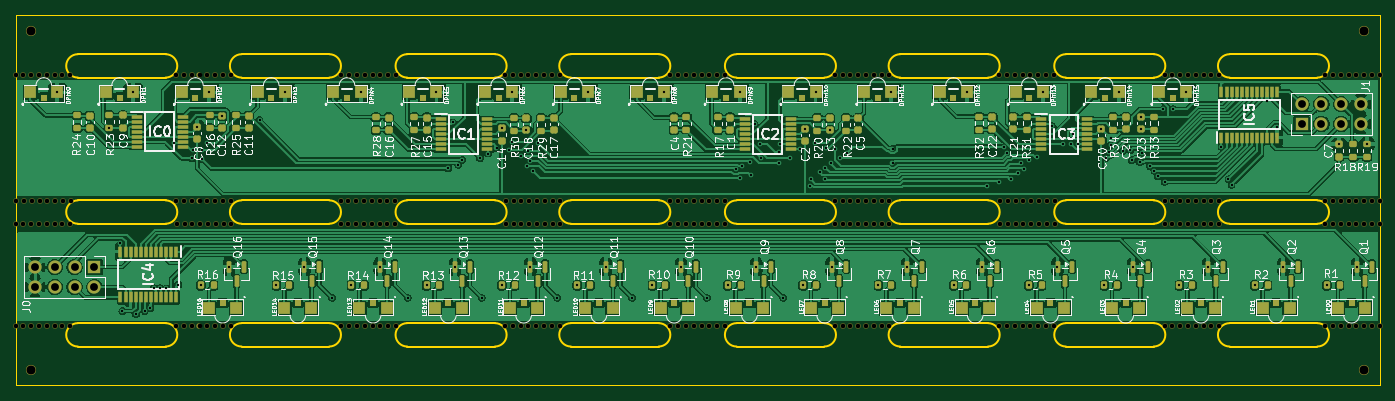
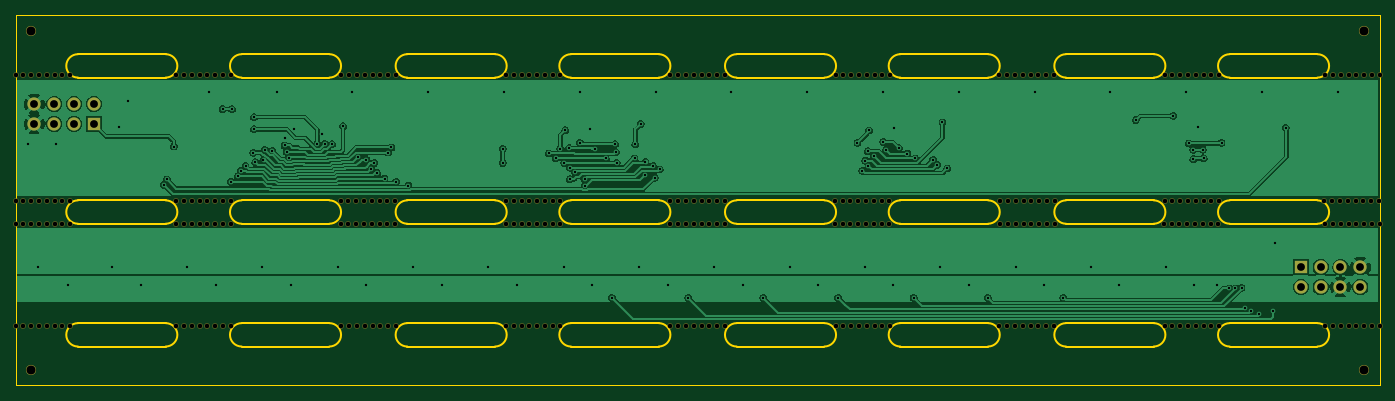
Circuit board: 9 layer files. Board 175.0 x 47.5 mm.
- bottom_copper: scale-infrared-digitiser-CuBottom.gbr (141556 bytes)
- top_copper: scale-infrared-digitiser-CuTop.gbr (415162 bytes)
- outline: scale-infrared-digitiser-EdgeCuts.gbr (6799 bytes)
- bottom_mask: scale-infrared-digitiser-MaskBottom.gbr (12958 bytes)
- top_mask: scale-infrared-digitiser-MaskTop.gbr (26304 bytes)
- drill: scale-infrared-digitiser-NPTH.drl (5035 bytes)
- drill: scale-infrared-digitiser-PTH.drl (3149 bytes)
- bottom_silk: scale-infrared-digitiser-SilkBottom.gbr (12968 bytes)
- top_silk: scale-infrared-digitiser-SilkTop.gbr (262391 bytes)

=== bottom_copper: scale-infrared-digitiser-CuBottom.gbr (141556 bytes, source omitted) ===
=== top_copper: scale-infrared-digitiser-CuTop.gbr (415162 bytes, source omitted) ===
=== outline: scale-infrared-digitiser-EdgeCuts.gbr (6799 bytes, source omitted) ===
=== bottom_mask: scale-infrared-digitiser-MaskBottom.gbr (12958 bytes, source omitted) ===
=== top_mask: scale-infrared-digitiser-MaskTop.gbr (26304 bytes, source omitted) ===
=== drill: scale-infrared-digitiser-NPTH.drl (5035 bytes, source omitted) ===
=== drill: scale-infrared-digitiser-PTH.drl ===
M48
; DRILL file {KiCad 9.0.5} date 2025-10-08T16:00:37+1100
; FORMAT={-:-/ absolute / inch / decimal}
; #@! TF.CreationDate,2025-10-08T16:00:37+11:00
; #@! TF.GenerationSoftware,Kicad,Pcbnew,9.0.5
; #@! TF.FileFunction,Plated,1,2,PTH
FMAT,2
INCH
; #@! TA.AperFunction,Plated,PTH,ViaDrill
T1C0.0118
; #@! TA.AperFunction,Plated,PTH,ComponentDrill
T2C0.0394
%
G90
G05
T1
X2.81Y-3.7268
X3.0728Y-3.9059
X3.1285Y-4.4867
X3.1378Y-4.8307
X3.1929Y-3.7268
X3.2067Y-4.8464
X3.2512Y-4.8306
X3.2796Y-4.8148
X3.2963Y-4.7134
X3.3277Y-4.7156
X3.3597Y-4.7161
X3.3976Y-3.9803
X3.4213Y-4.6969
X3.4882Y-4.0591
X3.4925Y-4.0157
X3.5161Y-3.903
X3.5344Y-4.7008
X3.5398Y-4.0157
X3.5398Y-4.063
X3.563Y-3.9843
X3.5758Y-3.7268
X3.6421Y-3.8449
X3.6772Y-4.6063
X3.8307Y-3.8661
X3.9163Y-4.7008
X3.9587Y-3.7268
X4.0575Y-4.6063
X4.1969Y-4.7638
X4.2943Y-4.7008
X4.3415Y-3.7268
X4.4379Y-4.6063
X4.5787Y-4.7638
X4.6745Y-4.7008
X4.7244Y-3.7268
X4.7835Y-4.1102
X4.8071Y-3.878
X4.8182Y-4.6063
X4.8342Y-4.0911
X4.8543Y-4.0669
X4.9449Y-4.0591
X4.9528Y-4.7638
X4.9843Y-4.0354
X5.0276Y-4.0079
X5.0531Y-3.9085
X5.0548Y-4.7008
X5.0906Y-4.0157
X5.1063Y-3.9764
X5.1073Y-3.7268
X5.1535Y-4.0472
X5.1786Y-3.9188
X5.1811Y-4.0984
X5.185Y-4.0236
X5.1969Y-4.0709
X5.1985Y-4.6063
X5.2126Y-4.122
X5.2362Y-3.9803
X5.3346Y-4.7638
X5.435Y-4.7008
X5.4902Y-3.7268
X5.5789Y-4.6063
X5.7126Y-4.7638
X5.8153Y-4.7008
X5.873Y-3.7268
X5.9592Y-4.6063
X6.0906Y-4.7638
X6.1955Y-4.7008
X6.2353Y-4.1151
X6.2559Y-3.7268
X6.2598Y-4.1575
X6.2677Y-4.0984
X6.3069Y-4.0788
X6.311Y-4.1457
X6.3307Y-3.8858
X6.3396Y-4.6063
X6.3583Y-3.9882
X6.3623Y-4.0591
X6.4528Y-4.0827
X6.4567Y-4.0276
X6.4606Y-3.9882
X6.4764Y-4.7638
X6.5079Y-4.0591
X6.561Y-4.0118
X6.5758Y-4.7008
X6.5855Y-3.9114
X6.6132Y-4.1978
X6.6142Y-4.1654
X6.6378Y-3.9803
X6.6388Y-3.7268
X6.662Y-4.1299
X6.6876Y-4.1063
X6.689Y-4.1654
X6.6929Y-4.0079
X6.7126Y-3.9173
X6.7165Y-4.0827
X6.7199Y-4.6063
X6.737Y-4.0108
X6.7606Y-4.0591
X6.7953Y-4.0345
X6.956Y-4.7008
X7.0217Y-3.7268
X7.0276Y-4.0108
X7.0276Y-4.0827
X7.1003Y-4.6063
X7.3363Y-4.7008
X7.4045Y-3.7268
X7.4806Y-4.6063
X7.5039Y-4.1969
X7.5669Y-4.1774
X7.5903Y-4.0042
X7.608Y-4.0303
X7.6248Y-4.1614
X7.6614Y-4.1339
X7.6772Y-4.0827
X7.6922Y-4.1114
X7.7165Y-4.0669
X7.7165Y-4.7008
X7.7598Y-4.0539
X7.7874Y-3.7268
X7.8346Y-3.8976
X7.8609Y-4.6063
X7.8898Y-3.9882
X7.9269Y-3.9862
X7.9409Y-3.937
X7.9646Y-3.9862
X8.0831Y-3.9104
X8.0968Y-4.7008
X8.1067Y-4.0559
X8.1198Y-4.0273
X8.1299Y-3.9942
X8.1299Y-3.9567
X8.1703Y-3.7268
X8.1919Y-4.0213
X8.2292Y-4.0168
X8.2362Y-4.0689
X8.2413Y-4.6063
X8.2776Y-4.0789
X8.2839Y-3.8514
X8.2839Y-3.9124
X8.2874Y-4.0317
X8.3268Y-4.0984
X8.3504Y-4.122
X8.3661Y-4.1496
X8.3957Y-3.811
X8.4016Y-4.1772
X8.443Y-3.8113
X8.477Y-4.7008
X8.5118Y-3.7268
X8.6216Y-4.6063
X8.689Y-4.0
X8.7244Y-4.1654
X8.7402Y-4.1929
X8.8573Y-4.7008
X8.9213Y-3.7677
X8.9685Y-3.9016
X9.002Y-4.6063
X9.2215Y-4.7008
X9.2827Y-3.9892
X9.374Y-4.6063
X9.4244Y-3.9872
T2
X2.6969Y-4.6087
X2.6969Y-4.7087
X2.7969Y-4.6087
X2.7969Y-4.7087
X2.8969Y-4.6087
X2.8969Y-4.7087
X2.9969Y-4.6087
X2.9969Y-4.7087
X9.0933Y-3.7852
X9.0933Y-3.8852
X9.1933Y-3.7852
X9.1933Y-3.8852
X9.2933Y-3.7852
X9.2933Y-3.8852
X9.3933Y-3.7852
X9.3933Y-3.8852
M30

=== bottom_silk: scale-infrared-digitiser-SilkBottom.gbr (12968 bytes, source omitted) ===
=== top_silk: scale-infrared-digitiser-SilkTop.gbr (262391 bytes, source omitted) ===
